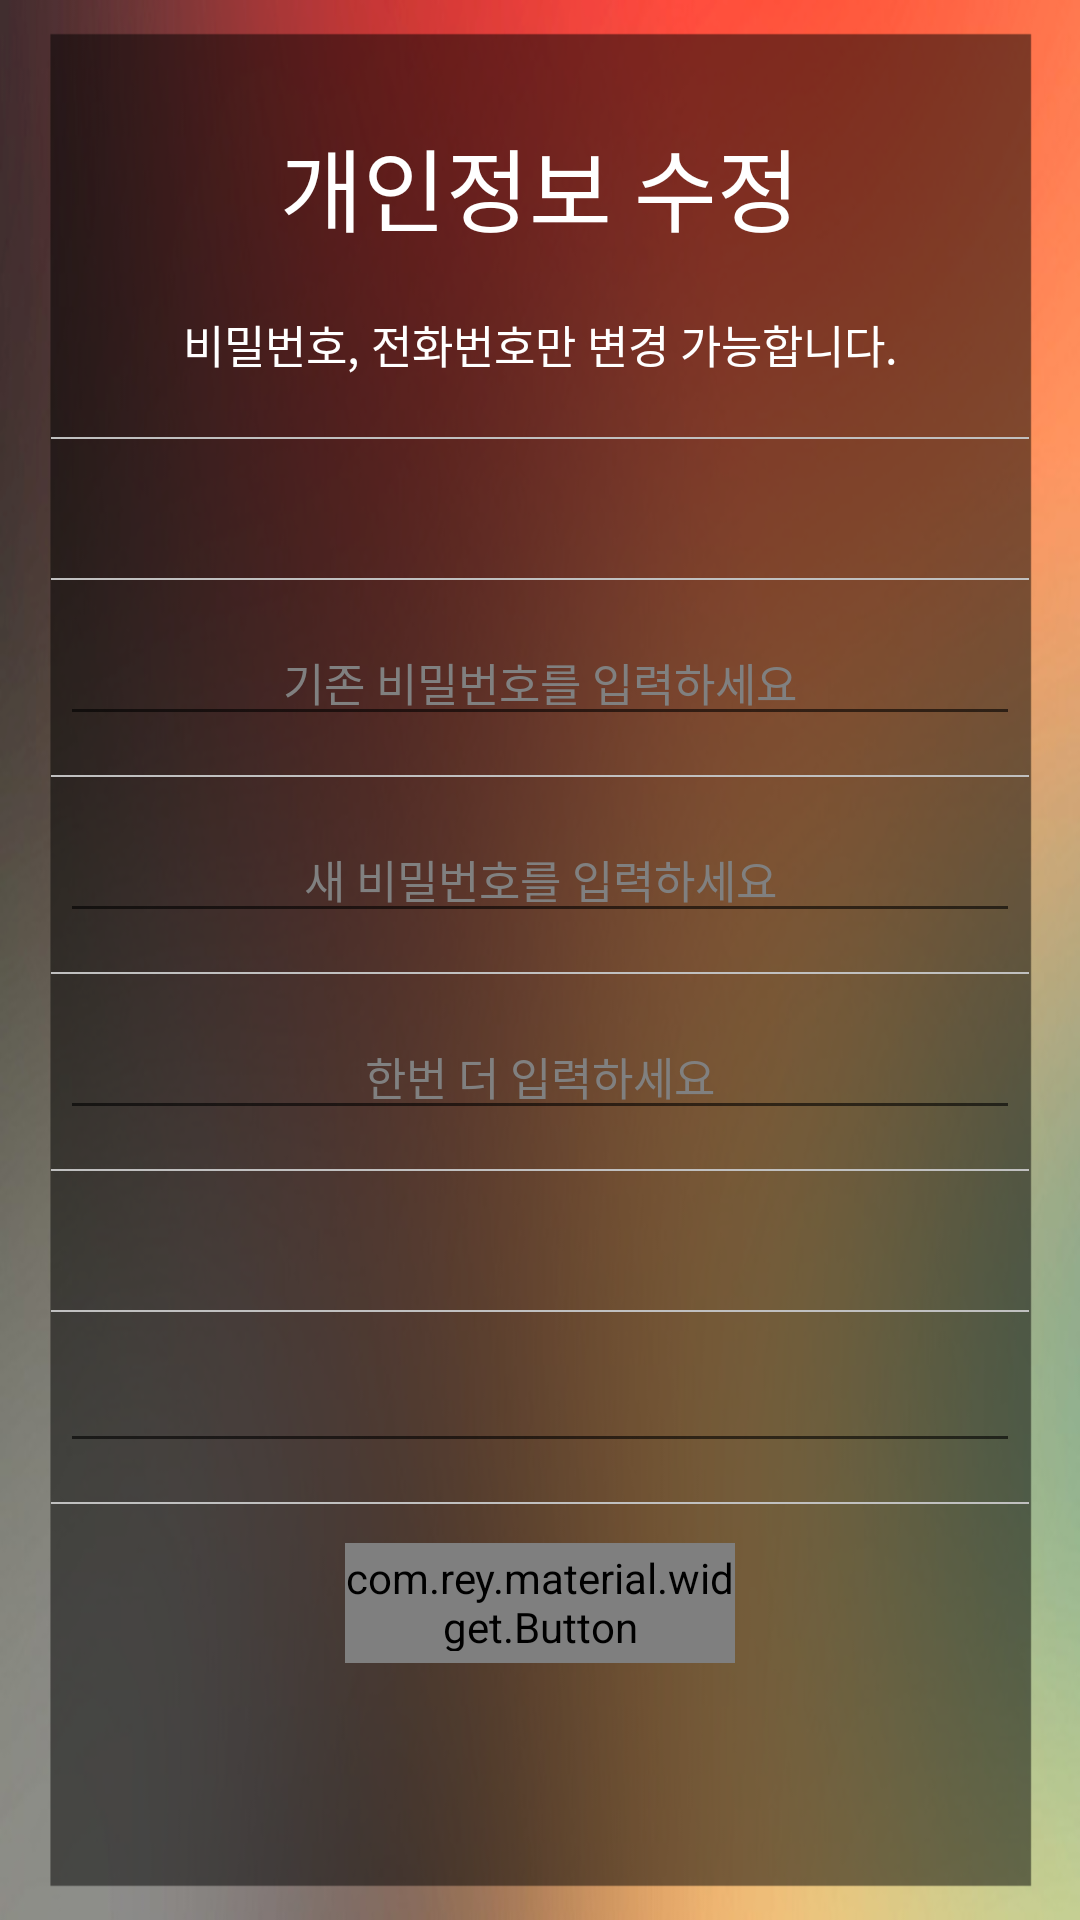

Reconstruct the res/layout file that produces this screen, plus the resources it refers to.
<!-- AndroidManifest.xml: application theme AppTheme -->
<!-- res/layout/fix_info.xml -->
<?xml version="1.0" encoding="utf-8"?>
<LinearLayout xmlns:android="http://schemas.android.com/apk/res/android"
    xmlns:app="http://schemas.android.com/apk/res-auto"
    android:layout_width="match_parent"
    android:layout_height="match_parent"
    android:background="@drawable/ecomo_back_50"
    android:orientation="vertical">

    <TextView
        android:layout_width="match_parent"
        android:layout_height="wrap_content"
        android:layout_marginBottom="20sp"
        android:layout_marginLeft="40sp"
        android:layout_marginRight="40sp"
        android:layout_marginTop="40sp"
        android:gravity="center"
        android:text="개인정보 수정"
        android:textColor="#FFFFFF"
        android:textSize="30sp" />

    <TextView
        android:layout_width="match_parent"
        android:layout_height="wrap_content"
        android:layout_marginBottom="20sp"
        android:layout_marginLeft="40sp"
        android:layout_marginRight="40sp"
        android:gravity="center"
        android:text="비밀번호, 전화번호만 변경 가능합니다."
        android:textColor="#FFFFFF"
        android:textSize="15sp" />

    <LinearLayout
        android:layout_width="match_parent"
        android:layout_height="wrap_content"
        android:layout_marginLeft="17sp"
        android:layout_marginRight="17sp"
        android:background="#c0c0c0"
        android:orientation="horizontal"
        android:padding="0.05sp" />

        <TextView
            android:id="@+id/fix_info_email"
            android:layout_width="wrap_content"
            android:layout_height="wrap_content"
            android:layout_marginTop="13sp"
            android:layout_marginBottom="13sp"
            android:inputType="textShortMessage"
            android:textColorHint="#808080"
            android:textColor="#FFFFFF"
            android:layout_gravity="center"
            android:textSize="15sp" />

    <LinearLayout
        android:layout_width="match_parent"
        android:layout_height="wrap_content"
        android:layout_marginLeft="17sp"
        android:layout_marginRight="17sp"
        android:background="#c0c0c0"
        android:orientation="horizontal"
        android:padding="0.2sp" />

        <EditText
            android:id="@+id/fix_info_oldpw"
            android:layout_width="match_parent"
            android:layout_height="wrap_content"
            android:layout_marginBottom="13sp"
            android:layout_marginTop="13sp"
            android:layout_marginRight="20sp"
            android:layout_marginLeft="20sp"
            android:gravity="center"
            android:hint="기존 비밀번호를 입력하세요"
            android:inputType="textPassword"
            android:textColorHint="#808080"
            android:textColor="#FFFFFF"
            android:layout_gravity="center"
            android:textSize="15sp"/>

    <LinearLayout
        android:layout_width="match_parent"
        android:layout_height="wrap_content"
        android:layout_marginLeft="17sp"
        android:layout_marginRight="17sp"
        android:background="#c0c0c0"
        android:orientation="horizontal"
        android:padding="0.2sp" />

        <EditText
            android:id="@+id/fix_info_newpw1"
            android:layout_width="match_parent"
            android:layout_height="wrap_content"
            android:layout_marginBottom="13sp"
            android:layout_marginTop="13sp"
            android:hint="새 비밀번호를 입력하세요"
            android:layout_marginRight="20sp"
            android:layout_marginLeft="20sp"
            android:gravity="center"
            android:inputType="textPassword"
            android:textColorHint="#808080"
            android:textColor="#FFFFFF"
            android:layout_gravity="center"
            android:textSize="15sp" />

    <LinearLayout
        android:layout_width="match_parent"
        android:layout_height="wrap_content"
        android:layout_marginLeft="17sp"
        android:layout_marginRight="17sp"
        android:background="#c0c0c0"
        android:orientation="horizontal"
        android:padding="0.2sp" />

        <EditText
            android:id="@+id/fix_info_newpw2"
            android:layout_width="match_parent"
            android:layout_height="wrap_content"
            android:layout_marginBottom="13sp"
            android:layout_marginTop="13sp"
            android:inputType="textPassword"
            android:layout_marginRight="20sp"
            android:layout_marginLeft="20sp"
            android:gravity="center"
            android:layout_gravity="center"
            android:hint="한번 더 입력하세요"
            android:textColorHint="#808080"
            android:textColor="#FFFFFF"
            android:textSize="15sp" />

    <LinearLayout
        android:layout_width="match_parent"
        android:layout_height="wrap_content"
        android:layout_marginLeft="17sp"
        android:layout_marginRight="17sp"
        android:background="#c0c0c0"
        android:orientation="horizontal"
        android:padding="0.2sp" />

        <TextView
            android:id="@+id/fix_info_name"
            android:layout_width="match_parent"
            android:layout_height="wrap_content"
            android:layout_marginBottom="13sp"
            android:layout_marginTop="13sp"
            android:inputType="textShortMessage"
            android:textColorHint="#808080"
            android:textColor="#FFFFFF"
            android:gravity="center"
            android:layout_gravity="center"
            android:textSize="15sp" />

    <LinearLayout
        android:layout_width="match_parent"
        android:layout_height="wrap_content"
        android:layout_marginLeft="17sp"
        android:layout_marginRight="17sp"
        android:background="#c0c0c0"
        android:orientation="horizontal"
        android:padding="0.2sp" />

        <EditText
            android:id="@+id/fix_info_phone"
            android:layout_width="match_parent"
            android:layout_height="wrap_content"
            android:layout_marginBottom="13sp"
            android:layout_marginTop="13sp"
            android:inputType="textShortMessage"
            android:layout_marginRight="20sp"
            android:layout_marginLeft="20sp"
            android:gravity="center"
            android:layout_gravity="center"
            android:textColorHint="#808080"
            android:textColor="#FFFFFF"
            android:textSize="15sp" />

    <LinearLayout
        android:layout_width="match_parent"
        android:layout_height="wrap_content"
        android:layout_marginLeft="17sp"
        android:layout_marginRight="17sp"
        android:background="#c0c0c0"
        android:orientation="horizontal"
        android:padding="0.05sp" />

    <LinearLayout
        android:layout_width="match_parent"
        android:layout_height="wrap_content"
        android:layout_marginBottom="40sp"
        android:layout_marginLeft="35sp"
        android:layout_marginRight="35sp"
        android:layout_marginTop="13sp"
        android:gravity="center"
        android:orientation="horizontal">

        <com.rey.material.widget.Button
            android:id="@+id/fix_info_btn"
            style="@style/RaiseWaveButtonRippleStyle"
            android:layout_width="0dp"
            android:layout_height="40dp"
            android:layout_marginLeft="80sp"
            android:layout_marginRight="80sp"
            android:layout_weight="0.4"
            android:text="수정하기"
            android:textAppearance="@style/Base.TextAppearance.AppCompat.Button"
            android:textColor="#000000"
            app:rd_delayClick="afterRelease" />

    </LinearLayout>


</LinearLayout>
<!-- resources referenced by this layout -->
<resources>
  <!-- drawable ecomo_back_50: png bitmap (drawable, 642332 bytes) -->
  <style name="RaiseWaveButtonRippleStyle" parent="Material.Drawable.Ripple.Wave.Light">
          <item name="android:background">@drawable/bg_bt_raise</item>
          <item name="rd_leftPadding">1dp</item>
          <item name="rd_topPadding">1dp</item>
          <item name="rd_rightPadding">1dp</item>
          <item name="rd_bottomPadding">2dp</item>
      </style>
  <style name="AppTheme" parent="Base.Theme.AppCompat.Light.DarkActionBar">
          <item name="windowActionBar">false</item>
          <item name="windowNoTitle">true</item>
          
      </style>
</resources>
